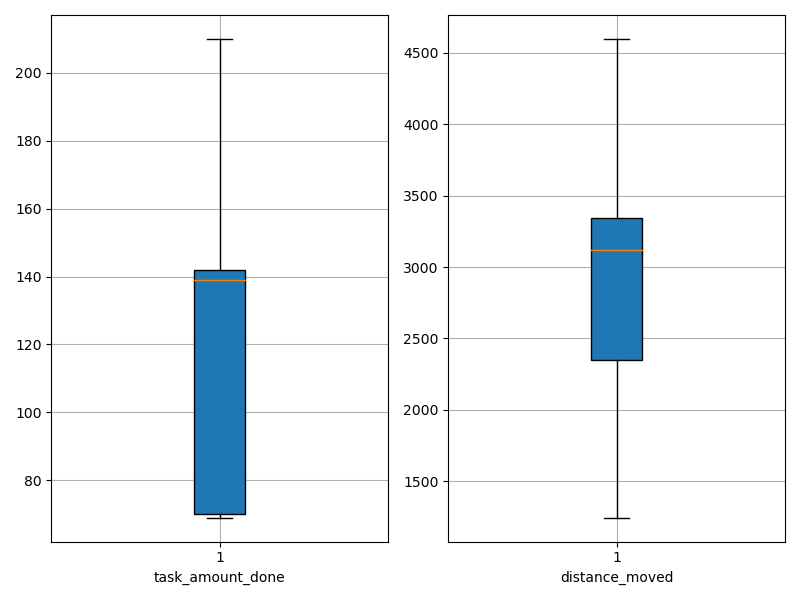

The file beside this chart, header and first rows:
agent_id, task_amount_done, distance_moved
0, 70.0, 1244
1, 70.0, 2342
2, 69.0, 2045
3, 142.0, 2813
4, 209.0, 4070
5, 139.0, 3252
6, 69.0, 2239
7, 141.0, 3235
8, 70.0, 2278
9, 141.0, 2961
10, 142.0, 3056
11, 210.0, 3641
12, 142.0, 3577
13, 70.0, 2600
14, 70.0, 2666
15, 69.0, 1929
16, 138.0, 3198
17, 71.0, 2138
18, 210.0, 3942
19, 70.0, 2488
20, 140.0, 3185
21, 139.0, 4598
22, 70.0, 2360
23, 210.0, 3302
24, 71.0, 2126
25, 140.0, 3332
26, 138.0, 3263
27, 140.0, 3347
28, 210.0, 4412
29, 210.0, 4376
